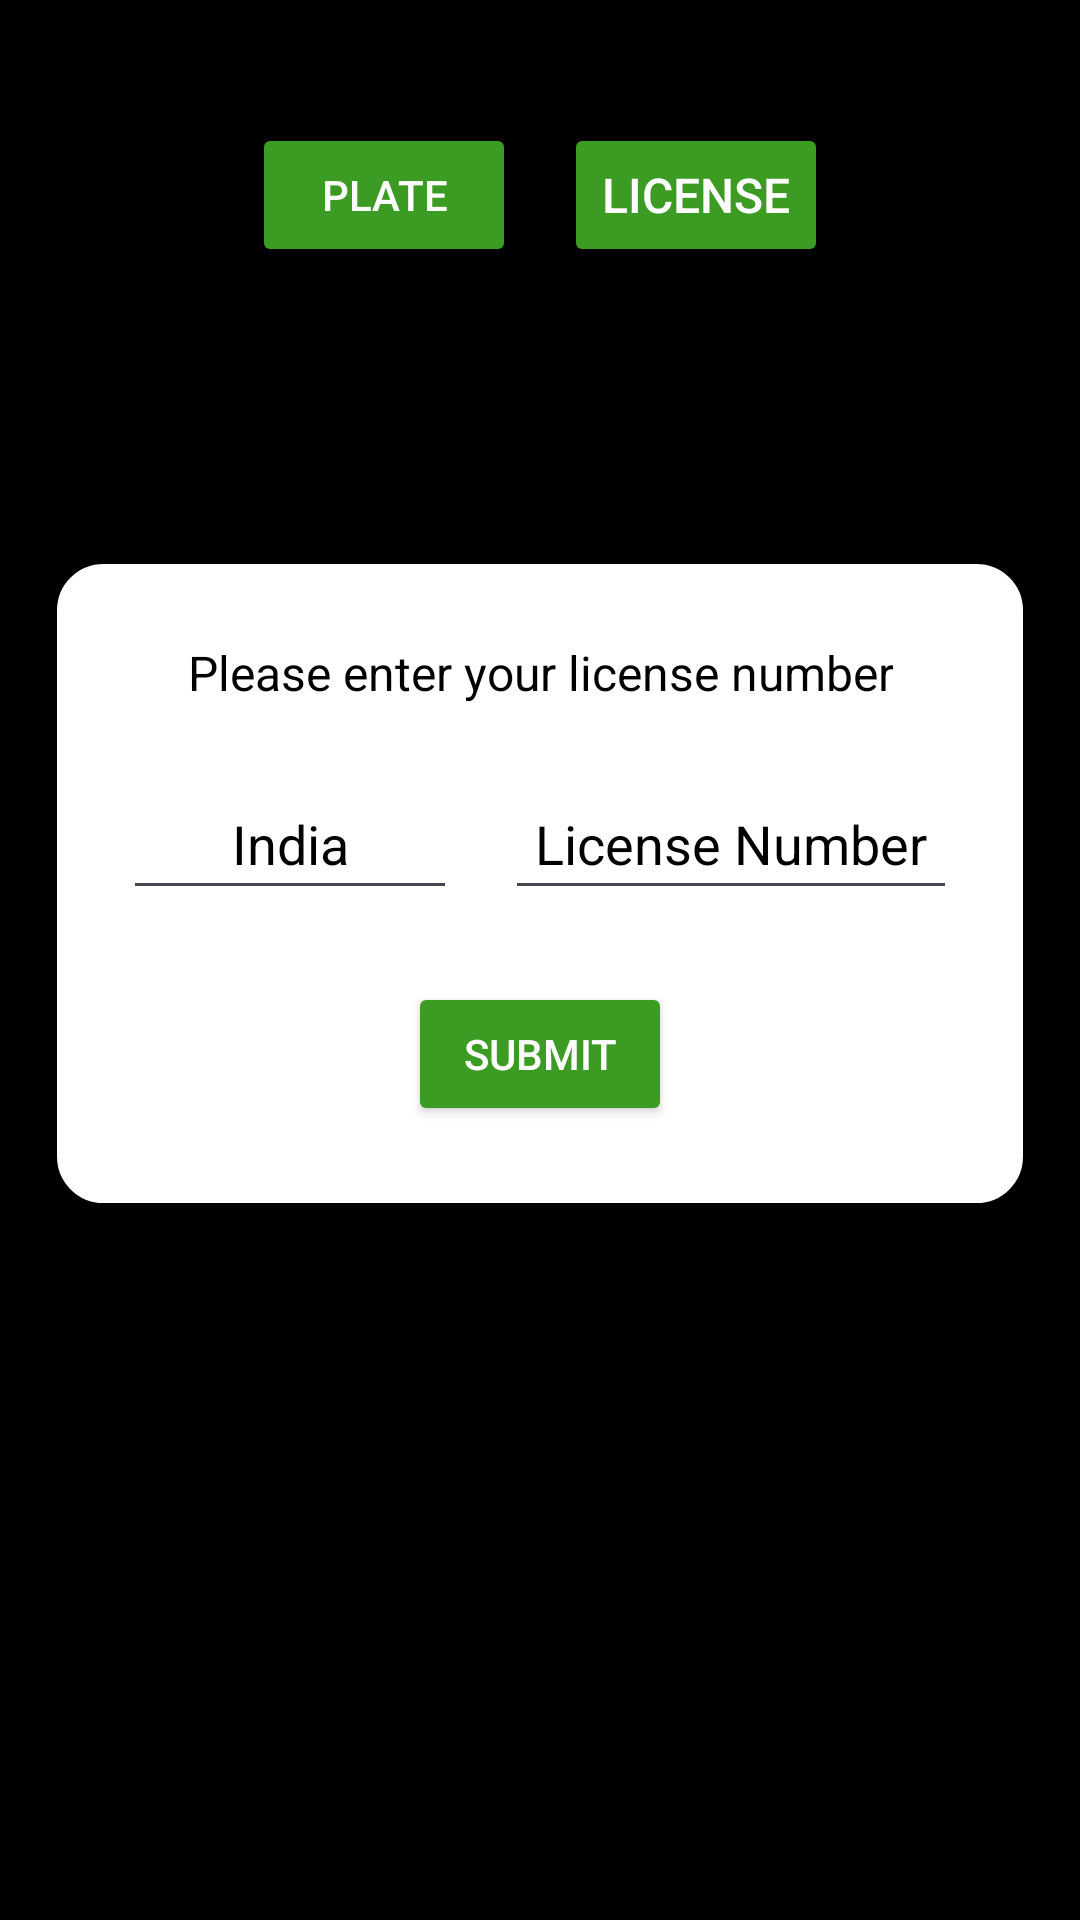

Here is an Android app screen rendered from its layout file. Give the layout XML and the strings, colors and styles it references.
<!-- AndroidManifest.xml: application theme Theme.Gptlogin -->
<!-- res/layout/activity_licences.xml -->
<?xml version="1.0" encoding="utf-8"?>
<androidx.constraintlayout.widget.ConstraintLayout
    xmlns:android="http://schemas.android.com/apk/res/android"
    xmlns:app="http://schemas.android.com/apk/res-auto"
    xmlns:tools="http://schemas.android.com/tools"
    android:layout_width="match_parent"
    android:layout_height="match_parent"
    android:background="@android:color/black"
    tools:context=".licences">

    
    <LinearLayout
        android:id="@+id/tab_layout"
        android:layout_width="match_parent"
        android:layout_height="wrap_content"
        android:layout_marginTop="25dp"
        android:background="#000000"
        android:gravity="center"
        android:orientation="horizontal"
        android:padding="16dp"
        app:layout_constraintEnd_toEndOf="parent"
        app:layout_constraintStart_toStartOf="parent"
        app:layout_constraintTop_toTopOf="parent">

        <Button
            android:id="@+id/plate_tab"
            android:layout_width="wrap_content"
            android:layout_height="wrap_content"
            android:backgroundTint="#3c9b22"
            android:gravity="center"
            android:padding="10dp"
            android:text="Plate"
            android:textColor="#FFFFFF"
            android:layout_marginEnd="16dp" />

        <Button
            android:id="@+id/license_tab"
            android:layout_width="wrap_content"
            android:layout_height="wrap_content"
            android:backgroundTint="#3c9b22"
            android:gravity="center"
            android:padding="10dp"
            android:text="License"
            android:textColor="#FFFFFF"
            android:textSize="16sp" />

    </LinearLayout>

    

    
    <LinearLayout
        android:id="@+id/input_area"
        android:layout_width="324dp"
        android:layout_height="215dp"
        android:background="@drawable/round_rect"
        android:gravity="center"
        android:orientation="vertical"
        android:padding="16dp"
        app:layout_constraintBottom_toBottomOf="parent"
        app:layout_constraintEnd_toEndOf="parent"
        app:layout_constraintStart_toStartOf="parent"
        app:layout_constraintTop_toTopOf="parent"
        app:layout_constraintVertical_bias="0.44">

        <TextView
            android:id="@+id/enter_license_text"
            android:layout_width="wrap_content"
            android:layout_height="wrap_content"
            android:layout_marginBottom="16dp"
            android:gravity="center"
            android:text="Please enter your license number"
            android:textColor="@color/black"
            android:textSize="16sp" />

        
        <LinearLayout
            android:layout_width="294dp"
            android:layout_height="wrap_content"
            android:layout_marginBottom="16dp"
            android:gravity="center"
            android:orientation="horizontal"
            android:padding="8dp">

            
            <EditText
                android:id="@+id/license_dubai_code"
                android:layout_width="0dp"
                android:layout_height="wrap_content"
                android:layout_weight="1"
                android:gravity="center"
                android:hint="India"
                android:inputType="text"
                android:padding="10dp"
                android:textColor="@color/black"
                android:textColorHint="@color/black" />

            
            <EditText
                android:id="@+id/license_number"
                android:layout_width="wrap_content"
                android:layout_height="wrap_content"
                android:layout_marginStart="16dp"
                android:gravity="center"
                android:hint="License Number"
                android:inputType="number"
                android:padding="10dp"
                android:textColor="@color/black"
                android:textColorHint="@color/black" />
        </LinearLayout>

        
        <Button
            android:id="@+id/submit_button"
            android:layout_width="wrap_content"
            android:layout_height="wrap_content"
            android:backgroundTint="#3c9b22"
            android:padding="10dp"
            android:text="Submit"
            android:textColor="#FFFFFF" />
    </LinearLayout>

</androidx.constraintlayout.widget.ConstraintLayout>
<!-- resources referenced by this layout -->
<resources>
  <color name="black">#000000</color>
  <!-- drawable round_rect (drawable) -->
  <layer-list xmlns:android="http://schemas.android.com/apk/res/android">
      
      <item android:left="4dp" android:right="4dp" android:top="4dp" android:bottom="4dp">
          <shape>
              <solid android:color="#80000000"/> 
              <corners android:radius="16dp"/> 
          </shape>
      </item>
  
      
      <item>
          <shape>
              <solid android:color="#ffffff"/> 
              <corners android:radius="16dp"/> 
              <padding
                  android:left="8dp"
                  android:right="8dp"
                  android:top="8dp"
                  android:bottom="8dp"/>
              <stroke
                  android:width="1dp"
                  android:color="@color/black"/> 
          </shape>
      </item>
  </layer-list>
  <style name="Theme.Gptlogin" parent="Base.Theme.Gptlogin" />
  <style name="Base.Theme.Gptlogin" parent="Theme.Material3.DayNight.NoActionBar">
          
          
      </style>
</resources>
